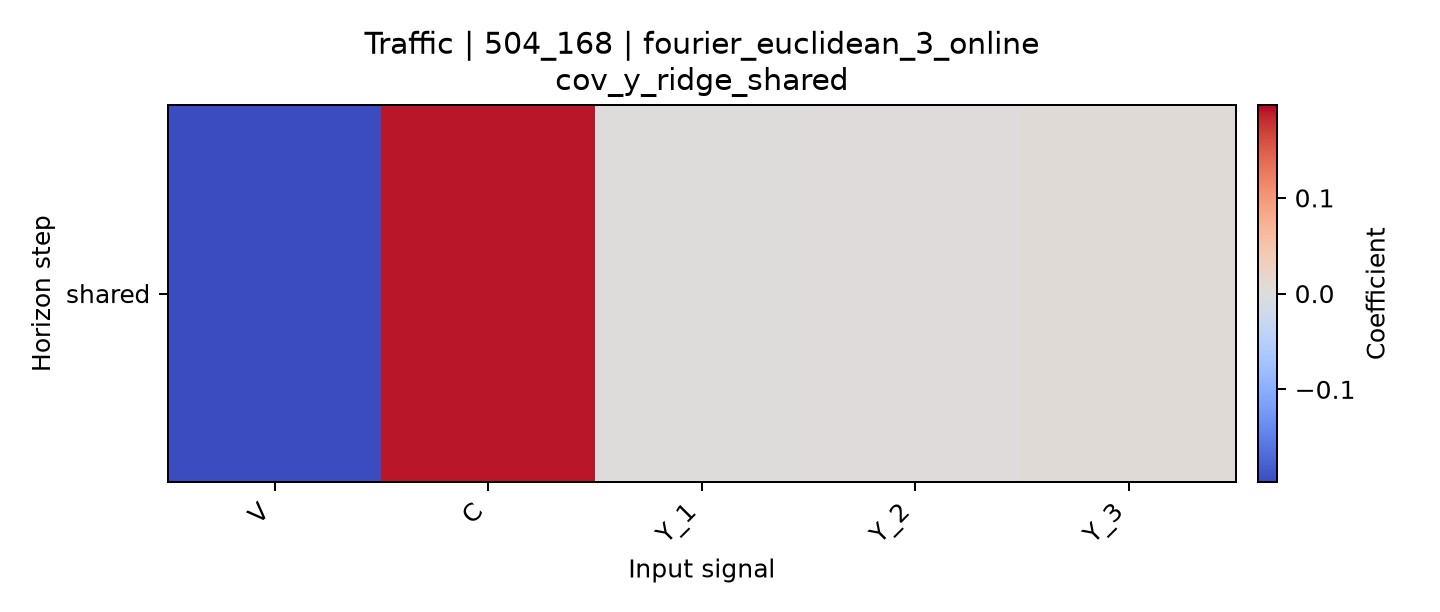

Data behind this chart, as committed beside it:
horizon, V, C, Y_1, Y_2, Y_3
shared, -0.197, 0.1901, 0.0002449, 0.00259, 0.005365
